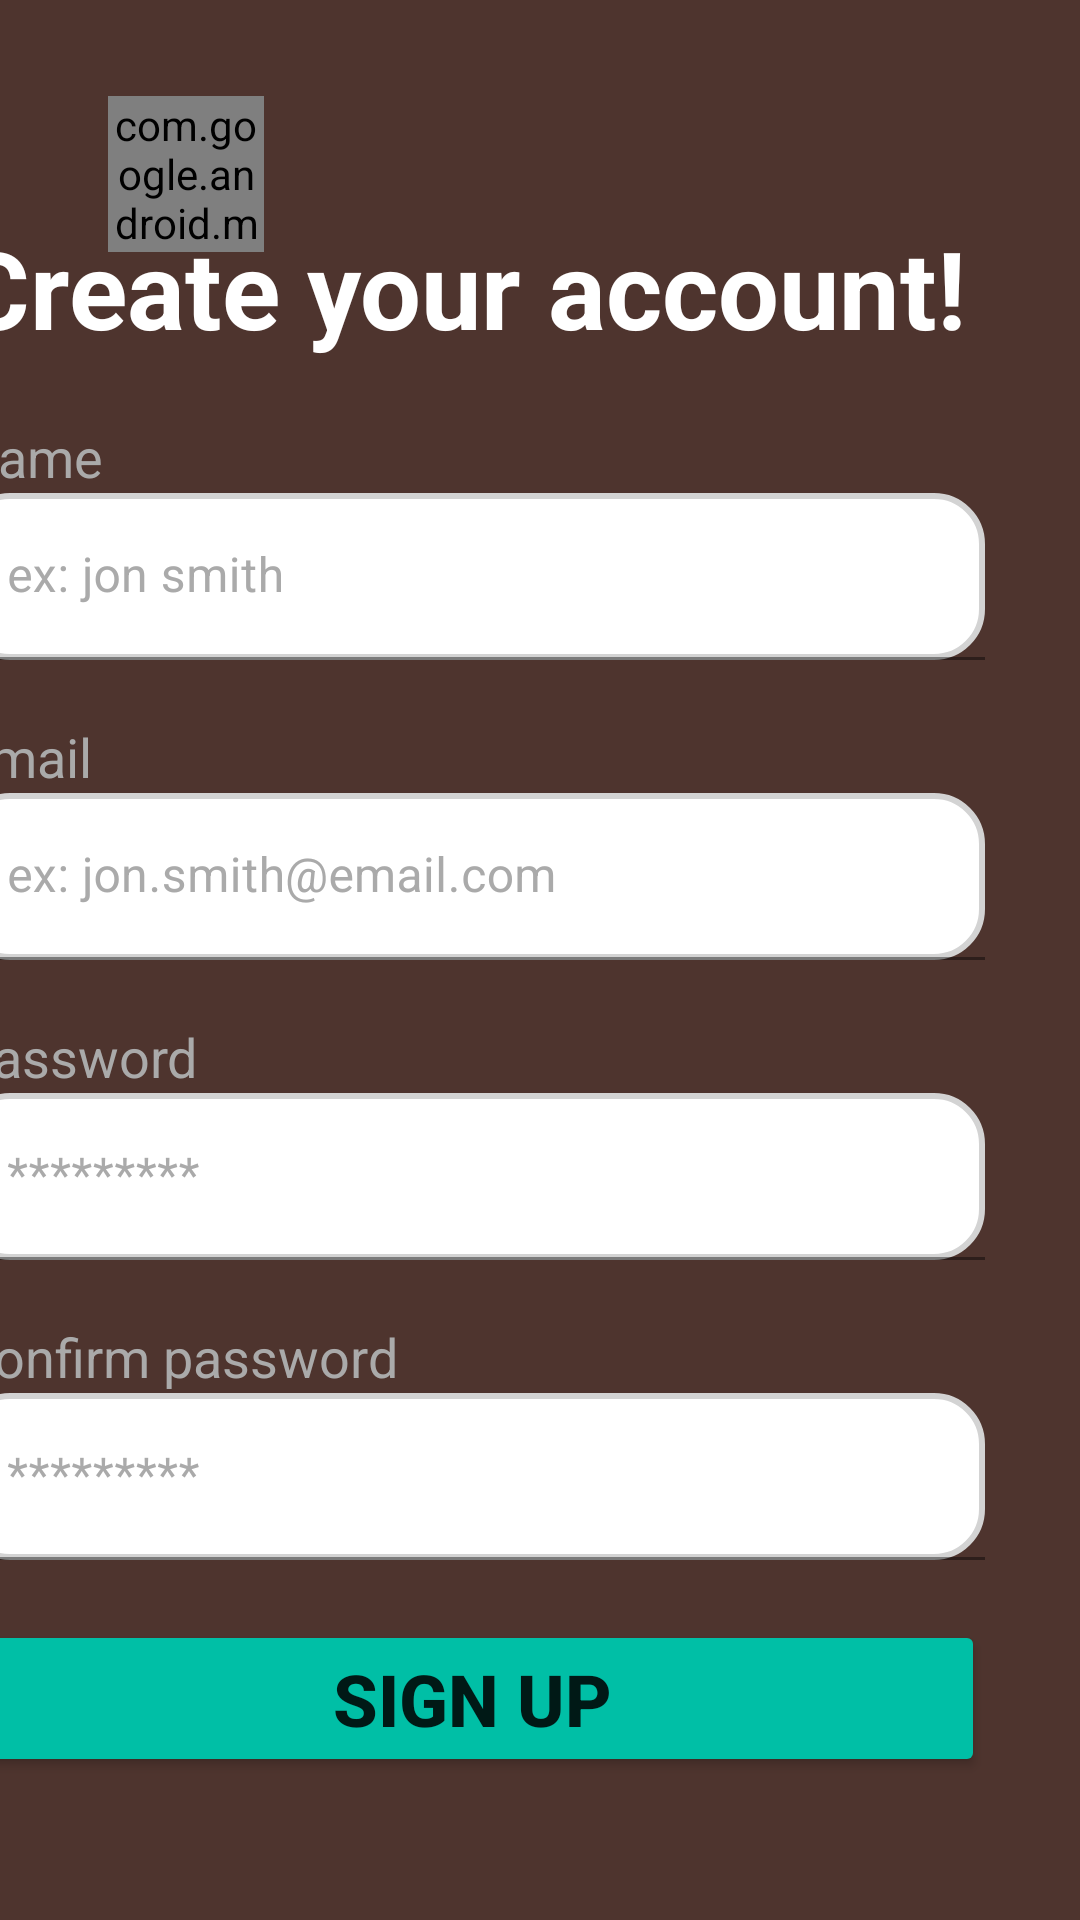

Layout XML and referenced resources for this Android screen:
<!-- AndroidManifest.xml: application theme Theme.Fauxly -->
<!-- res/layout/fragment_register.xml -->
<?xml version="1.0" encoding="utf-8"?>
<androidx.constraintlayout.widget.ConstraintLayout xmlns:android="http://schemas.android.com/apk/res/android"
    xmlns:app="http://schemas.android.com/apk/res-auto"
    xmlns:tools="http://schemas.android.com/tools"
    android:layout_width="match_parent"
    android:layout_height="match_parent"
    android:background="#4E342E">

    <com.google.android.material.button.MaterialButton
        android:id="@+id/backButton"
        android:layout_width="52dp"
        android:layout_height="52dp"
        android:layout_marginStart="36dp"
        android:layout_marginTop="32dp"
        android:background="@android:color/transparent"
        android:insetLeft="0dp"
        android:insetTop="0dp"
        android:insetRight="0dp"
        android:insetBottom="0dp"
        app:icon="@drawable/back_icon_wrapper"
        app:iconGravity="textStart"
        app:iconPadding="0dp"
        app:layout_constraintStart_toStartOf="parent"
        app:layout_constraintTop_toTopOf="parent" />

    <LinearLayout
        android:layout_width="342dp"
        android:layout_height="wrap_content"
        android:layout_marginTop="24dp"
        android:layout_marginEnd="32dp"
        android:orientation="vertical"
        app:layout_constraintBottom_toBottomOf="parent"
        app:layout_constraintEnd_toEndOf="parent"
        app:layout_constraintTop_toTopOf="parent">


        <TextView
            android:id="@+id/textView2"
            android:layout_width="match_parent"
            android:layout_height="wrap_content"
            android:text="Create your account!"
            android:textStyle="bold"
            android:textColor="@color/white"
            android:textSize="36dp"
            android:layout_marginBottom="20dp"/>

        <TextView
            android:id="@+id/TVName"
            android:layout_width="match_parent"
            android:layout_height="wrap_content"
            android:text="Name"
            android:textColor="@android:color/darker_gray"
            android:textSize="18dp" />

        <com.google.android.material.textfield.TextInputLayout
            android:layout_width="match_parent"
            android:layout_height="match_parent"
            android:textColorHint="@android:color/darker_gray"
            android:layout_marginBottom="20dp">

            <com.google.android.material.textfield.TextInputEditText
                android:id="@+id/nameInput"
                android:layout_width="match_parent"
                android:layout_height="wrap_content"
                android:background="@drawable/rounded"
                android:hint="ex: jon smith" />
        </com.google.android.material.textfield.TextInputLayout>

        <TextView
            android:id="@+id/TVEmail"
            android:layout_width="match_parent"
            android:layout_height="wrap_content"
            android:text="Email"
            android:textColor="@android:color/darker_gray"
            android:textSize="18dp" />

        <com.google.android.material.textfield.TextInputLayout
            android:layout_width="match_parent"
            android:layout_height="match_parent"
            android:textColorHint="@android:color/darker_gray">

            <com.google.android.material.textfield.TextInputEditText
                android:id="@+id/emailInput"
                android:layout_width="match_parent"
                android:layout_height="wrap_content"
                android:background="@drawable/rounded"
                android:hint="ex: jon.smith@email.com"
                android:layout_marginBottom="20dp"/>
        </com.google.android.material.textfield.TextInputLayout>

        <TextView
            android:id="@+id/TVPassword"
            android:layout_width="match_parent"
            android:layout_height="wrap_content"
            android:text="Password"
            android:textColor="@android:color/darker_gray"
            android:textSize="18dp" />

        <com.google.android.material.textfield.TextInputLayout
            android:layout_width="match_parent"
            android:layout_height="match_parent"
            android:textColorHint="@android:color/darker_gray">

            <com.google.android.material.textfield.TextInputEditText
                android:id="@+id/passwordInput"
                android:layout_width="match_parent"
                android:layout_height="wrap_content"
                android:background="@drawable/rounded"
                android:hint="*********"
                android:layout_marginBottom="20dp"/>
        </com.google.android.material.textfield.TextInputLayout>

        <TextView
            android:id="@+id/TVConfirmPassword"
            android:layout_width="match_parent"
            android:layout_height="wrap_content"
            android:text="Confirm password"
            android:textColor="@android:color/darker_gray"
            android:textSize="18dp" />

        <com.google.android.material.textfield.TextInputLayout
            android:layout_width="match_parent"
            android:layout_height="match_parent"
            android:textColorHint="@android:color/darker_gray">

            <com.google.android.material.textfield.TextInputEditText
                android:id="@+id/confirmPasswordInput"
                android:layout_width="match_parent"
                android:layout_height="wrap_content"
                android:background="@drawable/rounded"
                android:hint="*********" />
        </com.google.android.material.textfield.TextInputLayout>









        <Button
            android:id="@+id/signUpButton"
            android:layout_width="match_parent"
            android:layout_height="wrap_content"
            android:backgroundTint="#00BFA6"
            android:text="SIGN UP"
            android:textStyle="bold"
            android:textSize="24dp"
            android:layout_marginTop="20dp"/>













    </LinearLayout>

</androidx.constraintlayout.widget.ConstraintLayout>
<!-- resources referenced by this layout -->
<resources>
  <color name="white">#FFFFFFFF</color>
  <!-- drawable back_icon_wrapper (drawable) -->
  <layer-list xmlns:android="http://schemas.android.com/apk/res/android">
      <item
          android:width="24dp"
          android:height="24dp"
          android:drawable="@drawable/back" /> 
  </layer-list>
  <!-- drawable continue_with_google: vector/xml drawable (drawable, 13675 chars, omitted) -->
  <!-- drawable line (drawable) -->
  <vector xmlns:android="http://schemas.android.com/apk/res/android"
      android:width="400dp"
      android:height="23dp"
      android:viewportWidth="400"
      android:viewportHeight="23">
    <path
        android:pathData="M0,11.19L399.12,11.19"
        android:strokeAlpha="0.1"
        android:strokeWidth="1.62791"
        android:fillColor="#00000000"
        android:strokeColor="#ffffff"
        android:fillAlpha="0.1"/>
    <path
        android:pathData="M179.35,0h36.18v23h-36.18z"
        android:fillColor="#4E342E"/>
    <path
        android:pathData="M193.36,7.8C194.31,7.8 195.14,8.01 195.86,8.42C196.6,8.83 197.17,9.43 197.58,10.22C198,10.99 198.2,11.92 198.2,13C198.2,14.08 198,15.01 197.58,15.8C197.17,16.57 196.6,17.17 195.86,17.58C195.14,17.99 194.31,18.2 193.36,18.2C192.43,18.2 191.6,17.99 190.86,17.58C190.13,17.17 189.56,16.57 189.14,15.8C188.73,15.01 188.52,14.08 188.52,13C188.52,11.92 188.73,10.99 189.14,10.22C189.56,9.43 190.13,8.83 190.86,8.42C191.6,8.01 192.43,7.8 193.36,7.8ZM193.36,9.18C192.68,9.18 192.1,9.33 191.62,9.64C191.14,9.95 190.77,10.39 190.5,10.96C190.25,11.52 190.12,12.2 190.12,13C190.12,13.79 190.25,14.47 190.5,15.04C190.77,15.61 191.14,16.05 191.62,16.36C192.1,16.67 192.68,16.82 193.36,16.82C194.04,16.82 194.62,16.67 195.1,16.36C195.58,16.05 195.95,15.61 196.2,15.04C196.47,14.47 196.6,13.79 196.6,13C196.6,12.2 196.47,11.52 196.2,10.96C195.95,10.39 195.58,9.95 195.1,9.64C194.62,9.33 194.04,9.18 193.36,9.18ZM201.22,18V8H202.52L202.74,9.64C203.02,9.03 203.42,8.57 203.96,8.26C204.5,7.95 205.16,7.8 205.94,7.8C206.11,7.8 206.3,7.81 206.5,7.84C206.71,7.87 206.89,7.92 207.04,8L206.76,9.46C206.61,9.41 206.45,9.37 206.28,9.34C206.1,9.31 205.86,9.3 205.54,9.3C205.12,9.3 204.7,9.42 204.28,9.66C203.86,9.9 203.52,10.27 203.24,10.76C202.96,11.24 202.82,11.85 202.82,12.6V18H201.22Z"
        android:strokeAlpha="0.5"
        android:fillColor="#ffffff"
        android:fillAlpha="0.5"/>
  </vector>
  <!-- drawable rounded (drawable) -->
  <shape xmlns:android="http://schemas.android.com/apk/res/android">
      <solid android:color="@android:color/white" /> 
      <corners android:radius="16dp" /> 
      <stroke android:color="#D3D3D3" android:width="2dp" /> 
  </shape>
  <style name="Theme.Fauxly" parent="Theme.MaterialComponents.DayNight.NoActionBar">
      </style>
</resources>
